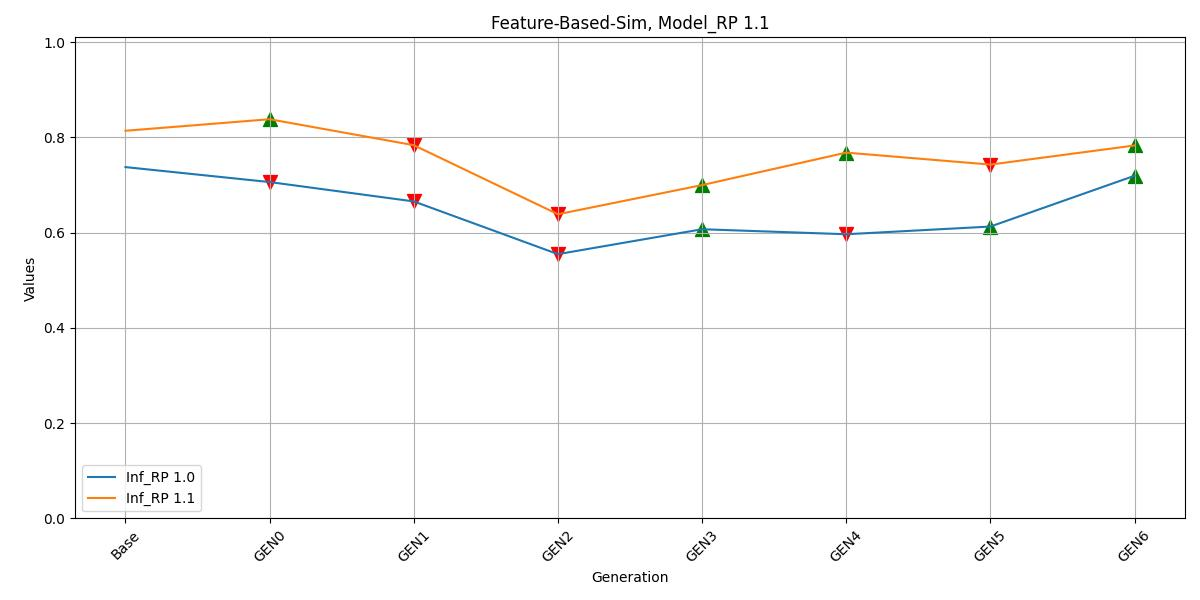

The file beside this chart, header and first rows:
, Inf_RP 1.0, Inf_RP 1.1
Base, 0.7376, 0.8138
GEN0, 0.7062, 0.8381
GEN1, 0.6655, 0.7836
GEN2, 0.5548, 0.6386
GEN3, 0.6071, 0.6998
GEN4, 0.5966, 0.768
GEN5, 0.6128, 0.7429
GEN6, 0.7194, 0.783
